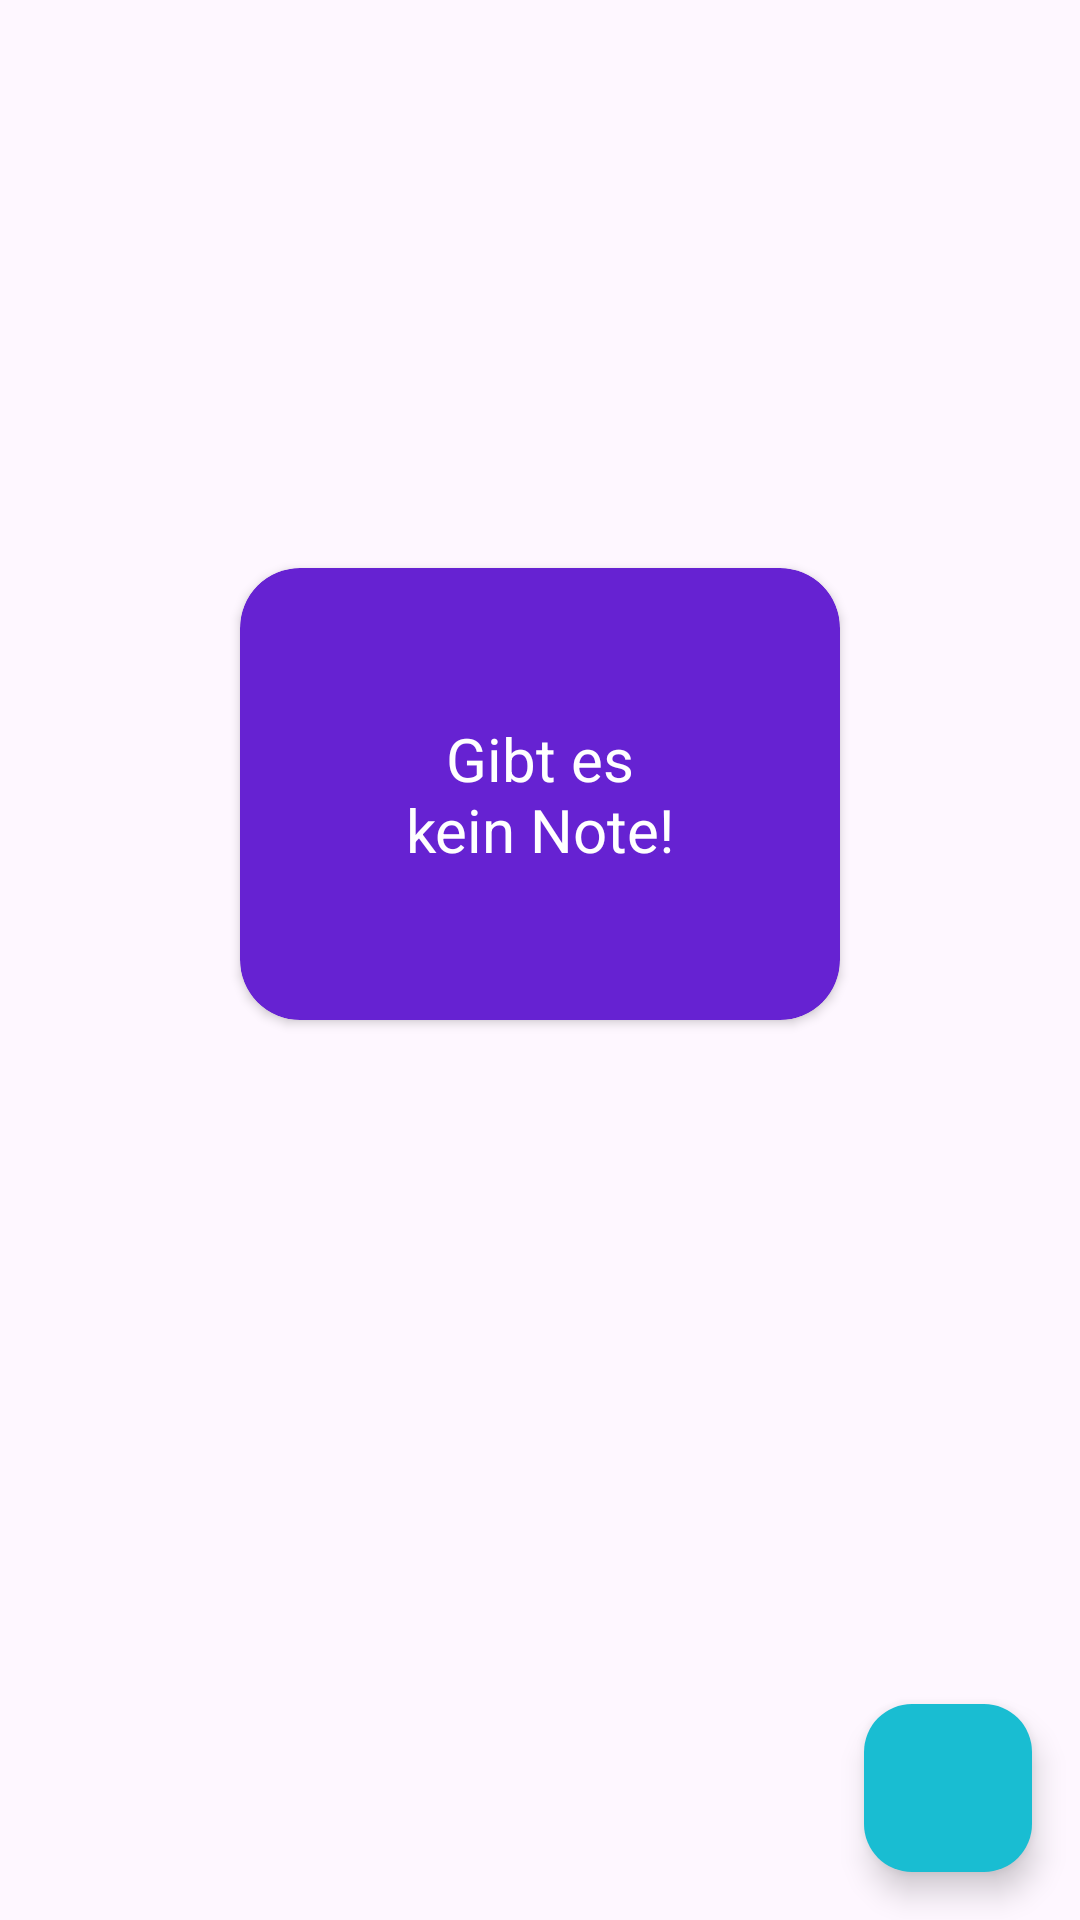

Write the Android layout XML for this screen, with the resource values it uses.
<!-- AndroidManifest.xml: application theme Theme.KurzNotizen -->
<!-- res/layout/fragment_home.xml -->
<?xml version="1.0" encoding="utf-8"?>
<layout>
<androidx.constraintlayout.widget.ConstraintLayout xmlns:android="http://schemas.android.com/apk/res/android"
    xmlns:app="http://schemas.android.com/apk/res-auto"
    xmlns:tools="http://schemas.android.com/tools"
    android:id="@+id/frameLayout"
    android:layout_width="match_parent"
    android:layout_height="670dp"
    android:layout_marginTop="50dp"
    tools:context=".fragments.HomeFragment">


    <com.google.android.material.floatingactionbutton.FloatingActionButton
        android:id="@+id/floatingActionButton"
        android:layout_width="wrap_content"
        android:layout_height="wrap_content"
        android:layout_margin="16dp"
        android:layout_marginEnd="216dp"
        android:layout_marginBottom="648dp"
        android:backgroundTint="#19BDD2"
        android:clickable="true"
        android:contentDescription="image"
        android:tintMode="@color/white"
        app:borderWidth="0dp"
        app:fabSize="normal"
        app:layout_constraintBottom_toBottomOf="parent"
        app:layout_constraintEnd_toEndOf="parent"
        app:srcCompat="@drawable/baseline_add_24" />


    <androidx.recyclerview.widget.RecyclerView
        android:id="@+id/recyclerview"
        android:layout_width="0dp"
        android:layout_height="0dp"
        app:layout_constraintBottom_toTopOf="@+id/cardView"
        app:layout_constraintEnd_toEndOf="parent"
        app:layout_constraintHorizontal_bias="1.0"
        app:layout_constraintStart_toStartOf="parent"
        app:layout_constraintTop_toTopOf="parent"
        app:layout_constraintVertical_bias="1.0"
        android:visibility="gone"/>

    <androidx.cardview.widget.CardView
        android:id="@+id/cardView"
        android:layout_width="match_parent"
        android:layout_height="wrap_content"
        android:layout_gravity="center"
        android:layout_marginStart="80dp"
        android:layout_marginBottom="300dp"
        android:layout_marginEnd="80dp"
        android:elevation="10dp"
        app:cardBackgroundColor="#6622D2"
        app:cardCornerRadius="20dp"
        app:layout_constraintBottom_toBottomOf="parent"
        app:layout_constraintEnd_toEndOf="parent"
        app:layout_constraintStart_toStartOf="parent"
        app:layout_constraintTop_toBottomOf="@+id/recyclerview">

        <TextView
            android:id="@+id/textView"
            android:layout_width="wrap_content"
            android:layout_height="wrap_content"
            android:gravity="center"
            android:padding="50dp"
            android:text="Gibt es kein Note!"
            android:textColor="@color/white"
            android:textSize="20sp"
            />
    </androidx.cardview.widget.CardView>




</androidx.constraintlayout.widget.ConstraintLayout>
</layout>
<!-- resources referenced by this layout -->
<resources>
  <style name="Theme.KurzNotizen" parent="Base.Theme.KurzNotizen" />
  <style name="Base.Theme.KurzNotizen" parent="Theme.Material3.DayNight.NoActionBar">
          
          
      </style>
  <!-- not gathered from this repository: default colours our renderer supplied (Android Studio template values) -->
  <color name="white">#FFFFFFFF</color>
</resources>
